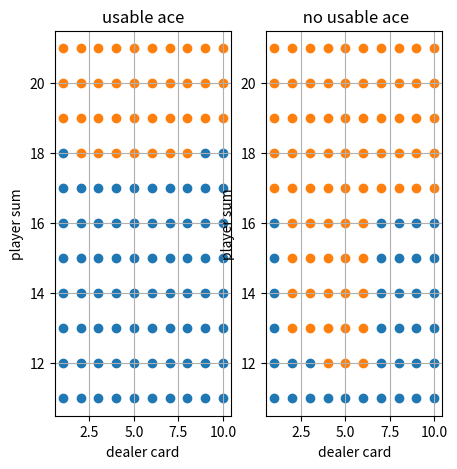

Write the Python code that produced this figure.
import math
import random
import copy
import time
import matplotlib.pyplot as plt
from scipy.interpolate import interp2d
import numpy as np


class Blackjack:
    def __init__(self, player_threshold, dealer_threshold, theta=0.000001):
        self.p_threshold = player_threshold
        self.d_threshold = dealer_threshold
        self.theta = theta
        self.card_value_dict = {}
        self.Q = {}
        self.pi = {}
        for i in range(1, 14):

            if i == 1:
                self.card_value_dict[i] = {}
                self.card_value_dict[i]["usable"] = 11
                self.card_value_dict[i]["unusable"] = 1
            elif i >= 10 and i <= 13:
                self.card_value_dict[i] = 10
            else:
                self.card_value_dict[i] = i

    def get_initial_sum(self, player_card_1, player_card_2):
        """helper function to get the initial sum of cards dealt"""
        if player_card_1 == 1 or player_card_2 == 1:
            usable_ace_present = True
            if player_card_1 == 1 and player_card_2 == 1:
                player_sum = 12
            elif player_card_1 == 1:
                player_sum = self.card_value_dict[player_card_2] + 11
            elif player_card_2 == 1:
                player_sum = self.card_value_dict[player_card_1] + 11
        else:
            usable_ace_present = False
            player_sum = (
                self.card_value_dict[player_card_1]
                + self.card_value_dict[player_card_2]
            )
        return player_sum, usable_ace_present

    def play(self, state, action, stick_threshold):
        """play an episode of blackjack"""
        episode = [(state, action)]
        while state[0] <= 21:
            if action == "hit":
                state = self.hit(state, True)
                action = self.pi.get(
                    state, "hit" if state[0] < stick_threshold else "stick"
                )
            elif action == "stick":
                break
            episode.append((state, action))
        episode.append(state)
        # print('finsl',episode)
        return episode

    def hit(self, state, player):
        """returns next state after hitting"""
        next_card = random.randint(1, 13)
        usable_ace = state[2]
        dealer_open_card = state[1]
        # if next card is not an ace
        if next_card != 1:
            current_sum = self.card_value_dict[next_card] + state[0]
            if current_sum > 21:
                # if sum goes above 21; check if usable ace is present
                # if yes then avoid defeat by counting ace as 1 and rendering it unusable
                if usable_ace:
                    current_sum -= 10
                    usable_ace = not usable_ace
        else:  # if next card is an ace get sum assuming it is usable
            current_sum = self.card_value_dict[next_card]["usable"] + state[0]
            if (
                current_sum <= 21
            ):  # if sum is less than or equals 21 you are good and the ace is usable
                usable_ace = True
            if current_sum > 21:  # if sum is greater than 21 subtract -10
                current_sum -= 10
            if current_sum > 21:  # if sum is still greater than 21
                if (
                    usable_ace
                ):  # check if usable ace is present if yes, subtract 10 again to avoid defeat
                    current_sum -= 10
                    usable_ace = not usable_ace
        return (current_sum, dealer_open_card, usable_ace)

    def dealer_play(self, state, stick_threshold):
        """play an episode of blackjack"""
        episode = [state]
        while state[0] < stick_threshold:
            state = self.hit(state, False)
            episode.append(state)
        return episode

    def run(self):
        """run an episode of blackjack"""
        V = {}
        k = 0
        occurence = {}
        while k < 1000000:
            self.dealer_open_card = random.randint(1, 13)
            if self.dealer_open_card != 1:
                dealer_card = self.card_value_dict[self.dealer_open_card]
            else:
                dealer_card = 1
            initial_player_sum = random.randint(11, 21)
            usable_ace = random.choice([True, False])
            initial_player_state = (
                initial_player_sum,
                dealer_card,
                usable_ace,
            )
            if initial_player_sum == 21:
                action = "stick"
            else:
                action = random.choice(["hit", "stick"])
            episode_player = self.play(initial_player_state, action, self.p_threshold)
            if episode_player[-1][0] > 21:
                reward = -1

            else:
                dealer_other_card = random.randint(1, 13)
                initial_dealer_sum, usable_ace = self.get_initial_sum(
                    dealer_card, dealer_other_card
                )
                initial_dealer_state = (
                    initial_dealer_sum,
                    dealer_card,
                    usable_ace,
                )
                episode_dealer = self.dealer_play(
                    initial_dealer_state, self.d_threshold
                )
                if episode_dealer[-1][0] > 21:
                    reward = 1
                elif episode_dealer[-1][0] > episode_player[-1][0]:
                    reward = -1
                elif episode_dealer[-1][0] < episode_player[-1][0]:
                    reward = 1
                else:
                    reward = 0
            for entry in episode_player[: len(episode_player) - 1]:
                if entry[0][0] <= 21 and entry[0][0] >= 11:
                    occurence[entry] = occurence.get(entry, 0) + 1
                    self.Q[entry] = self.Q.get(entry, 0) + 1 / (occurence[entry]) * (
                        reward - self.Q.get(entry, 0)
                    )
                    if self.Q.get((entry[0], "hit"), 0) >= self.Q.get(
                        (entry[0], "stick"), 0
                    ):
                        self.pi[entry[0]] = "hit"
                    else:
                        self.pi[entry[0]] = "stick"

            k += 1
        self.plot_results()
    def plot_results(self):
        '''helper methods to plot results'''
        x_list_hit = []
        y_list_hit = []
        x_list_stick= []
        y_list_stick = []
        x_list1_hit = []
        y_list1_hit = []
        x_list1_stick = []
        y_list1_stick = []
        z_list = []
        for (c, d, u) in self.pi:
            if u:
                if self.pi[(c, d, u)] == "hit":
                    x_list_hit.append(c)
                    y_list_hit.append(d)
                if self.pi[(c, d, u)] == "stick":
                    x_list_stick.append(c)
                    y_list_stick.append(d)
            else:
                if self.pi[(c, d, u)] == "hit":
                    x_list1_hit.append(c)
                    y_list1_hit.append(d)
                if self.pi[(c, d, u)] == "stick":
                    x_list1_stick.append(c)
                    y_list1_stick.append(d)

        fig, ax = plt.subplots(nrows=1, ncols=2, figsize=(5, 5))
        ax[0].scatter(y_list_hit, x_list_hit)
        ax[0].scatter(y_list_stick, x_list_stick)
        ax[0].set(xlabel="dealer card", ylabel="player sum", title=f"usable ace")
        ax[1].scatter(y_list1_hit, x_list1_hit)
        ax[1].scatter(y_list1_stick, x_list1_stick)
        ax[1].set(xlabel="dealer card", ylabel="player sum", title=f" no usable ace")
        ax[0].grid()
        ax[1].grid()
        fig.savefig(f"blackjack_MC_ES.png")
        plt.show()


blackjack = Blackjack(20, 17)
blackjack.run()
